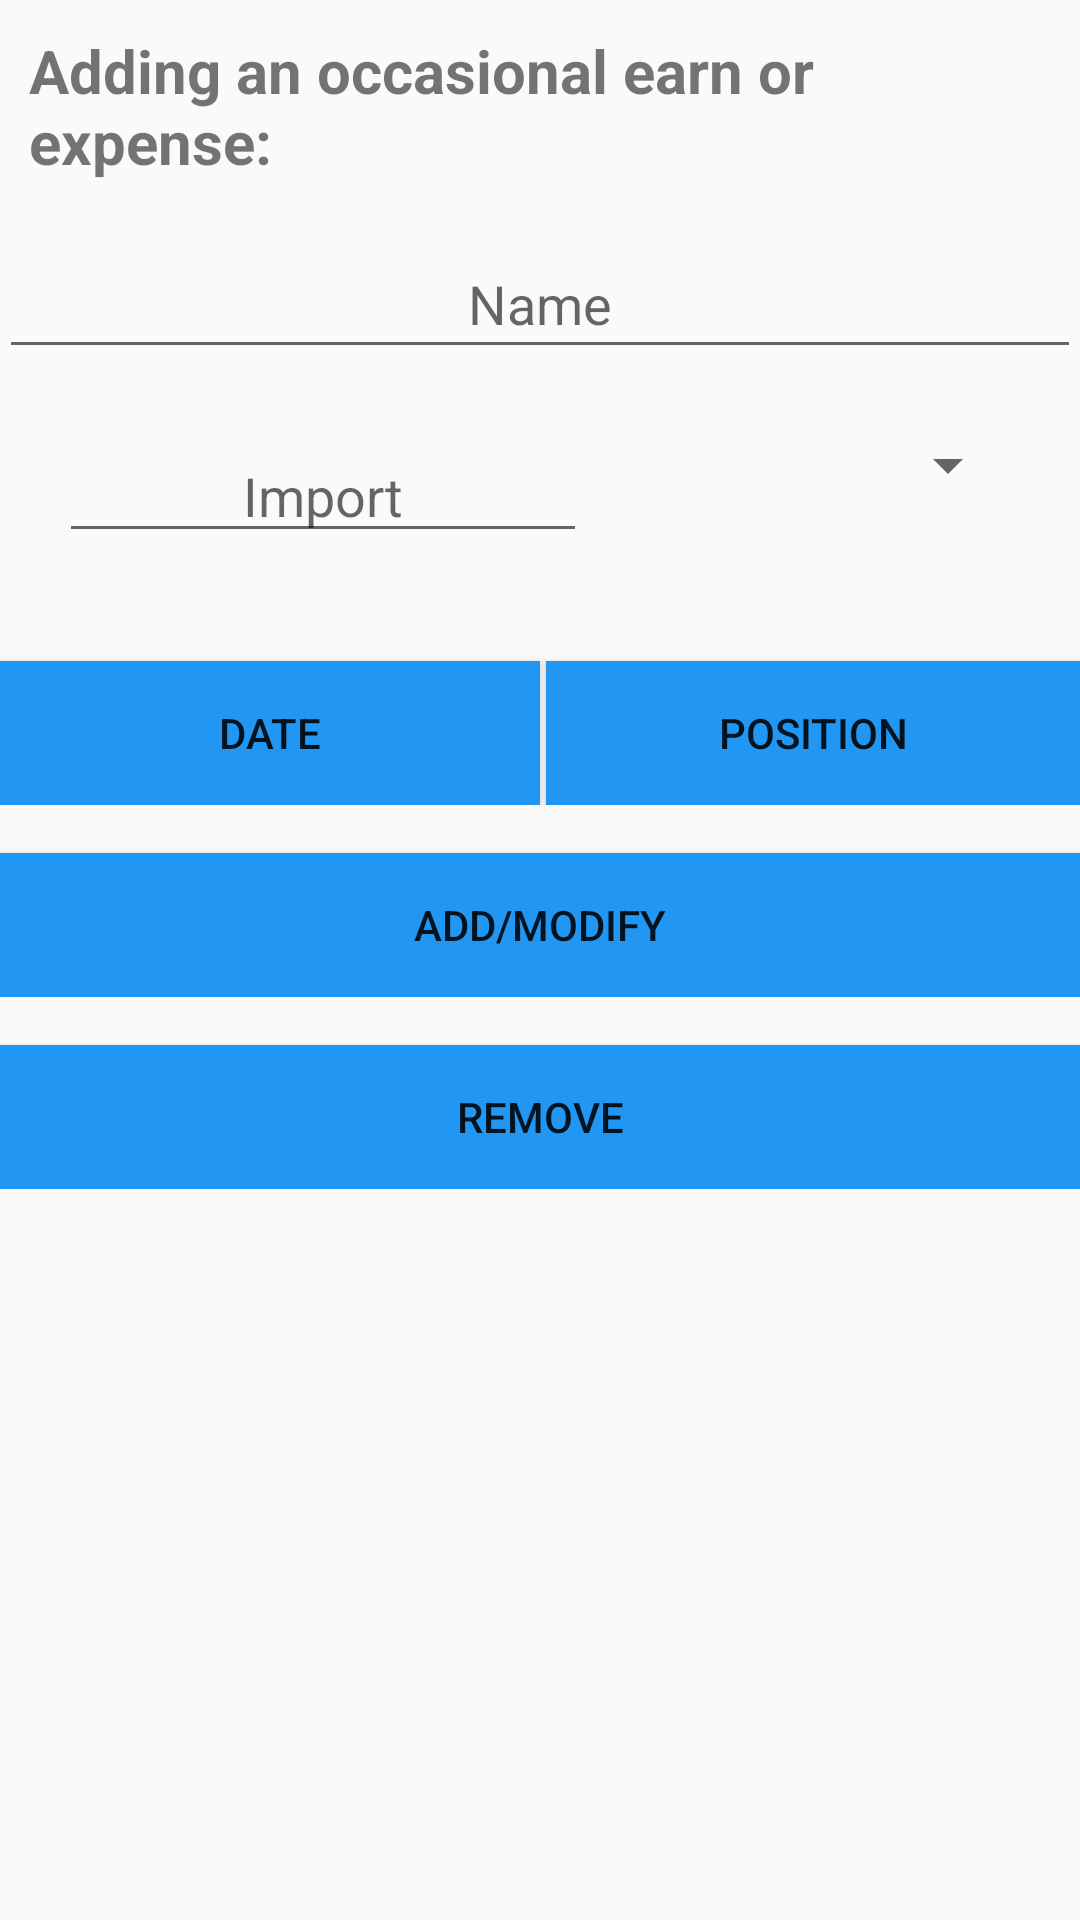

Produce the Android XML layout that renders to this screen, including the resource entries it uses.
<!-- AndroidManifest.xml: application theme AppTheme -->
<!-- res/layout/activity_spesa.xml -->
<LinearLayout xmlns:android="http://schemas.android.com/apk/res/android"
    xmlns:tools="http://schemas.android.com/tools"
    android:layout_width="match_parent"
    android:layout_height="match_parent"
    android:gravity="center_horizontal"
    android:orientation="vertical"
    android:paddingBottom="@dimen/activity_vertical_margin"
    android:paddingLeft="@dimen/activity_horizontal_margin"
    android:paddingRight="@dimen/activity_horizontal_margin"
    android:paddingTop="@dimen/activity_vertical_margin"
    tools:context="com.example.ale.budgettracker.SpesaActivity"
    >

    
    <ProgressBar
        android:id="@+id/spesa_progress"
        style="?android:attr/progressBarStyleLarge"
        android:layout_width="wrap_content"
        android:layout_height="wrap_content"
        android:layout_marginBottom="8dp"
        android:visibility="gone" />

    <ScrollView
        android:id="@+id/spesa_form"
        android:layout_width="match_parent"
        android:layout_height="match_parent">


        <LinearLayout
            android:id="@+id/aggiungi_spesa_form"
            android:layout_width="match_parent"
            android:layout_height="wrap_content"
            android:orientation="vertical">
            <TextView
                android:layout_width="match_parent"
                android:layout_height="wrap_content"
                android:text="@string/occasionalexp"
                android:textSize="20sp"
                android:textStyle="bold"
                android:padding="10dp"/>

            <android.support.design.widget.TextInputLayout
                android:layout_width="match_parent"
                android:layout_height="wrap_content">

                <AutoCompleteTextView
                    android:id="@+id/nome_spesa"
                    android:layout_width="match_parent"
                    android:layout_height="wrap_content"
                    android:hint="@string/name"
                    android:gravity="center_horizontal"
                    android:inputType="textCapWords"
                    android:nextFocusForward="@+id/prezzo"
                    android:imeOptions="actionNext"
                    android:maxLines="1" />

            </android.support.design.widget.TextInputLayout>

            <LinearLayout
                android:layout_margin="20dp"
                android:layout_width="match_parent"
                android:layout_height="wrap_content">

                <EditText
                    android:id="@+id/prezzo"
                    android:layout_width="wrap_content"
                    android:layout_height="wrap_content"
                    android:gravity="center_horizontal"
                    android:hint="@string/importo"
                    android:layout_marginRight="15dp"
                    android:imeActionId="@+id/login"
                    android:imeActionLabel="Aggiungi"
                    android:imeOptions="actionUnspecified"
                    android:inputType="numberDecimal"
                    android:layout_weight="1.4"
                    android:maxLines="1" />
                <android.support.v7.widget.AppCompatSpinner
                    android:id="@+id/spinner_cat"
                    android:layout_weight="1"
                    android:layout_width="wrap_content"
                    android:layout_height="wrap_content"
                    >

                </android.support.v7.widget.AppCompatSpinner>

            </LinearLayout>


            <android.support.v7.widget.LinearLayoutCompat
                android:layout_width="match_parent"
                android:layout_height="wrap_content">

                <Button
                    android:id="@+id/data_spesa_button"
                    android:layout_width="match_parent"
                    android:layout_height="wrap_content"
                    android:layout_weight="0.9"
                    android:layout_marginTop="16dp"
                    android:text="@string/date"
                    android:background="@color/colorAccent"
                    android:onClick="setDate"/>

                <Button
                    android:id="@+id/posizione_spesa_button"
                    android:background="@color/colorAccent"
                    android:layout_width="match_parent"
                    android:layout_height="wrap_content"
                    android:layout_weight="0.9"
                    android:layout_marginTop="16dp"
                    android:layout_marginLeft="2dp"
                    android:text="@string/position" />

            </android.support.v7.widget.LinearLayoutCompat>

            <android.support.v7.widget.LinearLayoutCompat
                android:layout_width="match_parent"
                android:layout_height="wrap_content">


                <Button
                    android:id="@+id/aggiungi_spesa_button"
                    android:layout_width="match_parent"
                    android:layout_height="wrap_content"
                    android:layout_weight="1"
                    android:layout_marginTop="16dp"
                    android:background="@color/colorAccent"
                    android:text="@string/addmod"/>

            </android.support.v7.widget.LinearLayoutCompat>


            <android.support.v7.widget.LinearLayoutCompat
                android:layout_width="match_parent"
                android:layout_height="wrap_content">

                <Button
                    android:id="@+id/rimuovi_spesa_button"
                    android:layout_width="match_parent"
                    android:background="@color/colorAccent"
                    android:layout_height="wrap_content"
                    android:layout_weight="1"
                    android:layout_marginTop="16dp"
                    android:text="@string/remove" />


            </android.support.v7.widget.LinearLayoutCompat>


        </LinearLayout>
    </ScrollView>
</LinearLayout>
<!-- resources referenced by this layout -->
<resources>
  <color name="colorAccent">#2196f3</color>
  <string name="addmod">Add/Modify</string>
  <string name="date">Date</string>
  <string name="importo">Import</string>
  <string name="name">Name</string>
  <string name="occasionalexp">Adding an occasional earn or expense:</string>
  <string name="position">Position</string>
  <string name="remove">Remove</string>
  <style name="AppTheme" parent="Theme.AppCompat.Light.DarkActionBar">
          
          <item name="colorPrimary">@color/colorPrimary</item>
          <item name="colorPrimaryDark">@color/colorPrimaryDark</item>
          <item name="colorAccent">@color/colorAccent</item>
      </style>
  <color name="colorPrimary">#37474f</color>
  <color name="colorPrimaryDark">#102027</color>
</resources>
